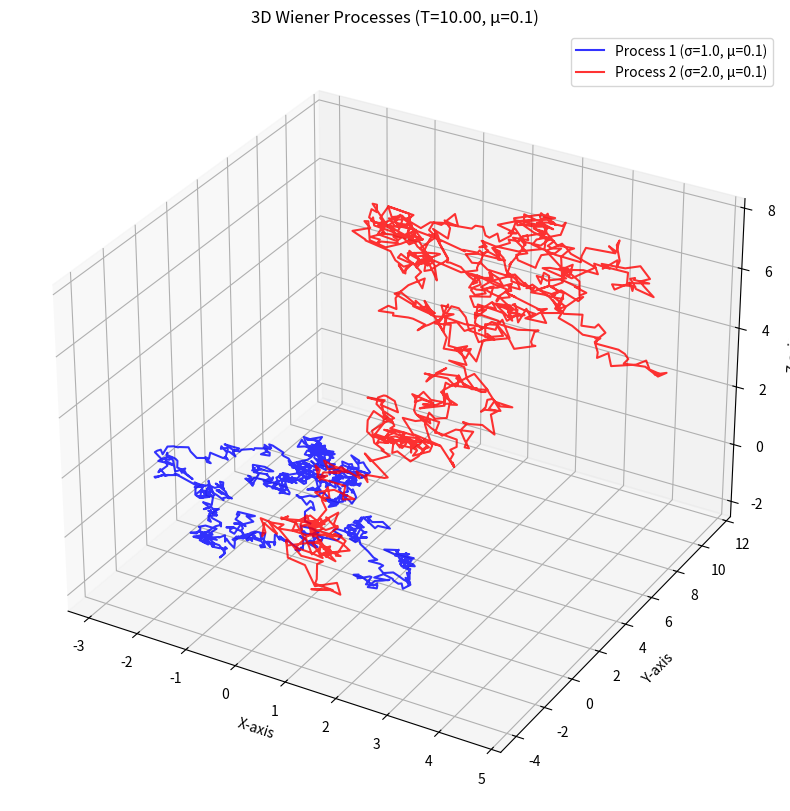

Python code for this plot:
import numpy as np
import matplotlib.pyplot as plt
import matplotlib; matplotlib.use('Agg')  # force non-interactive backend
from scipy.special import erfinv

def generate_wiener_process_3d(sigma, mu, num_steps, dt):
    """Generate a 3D Wiener process with drift mu and volatility sigma."""
    path = np.zeros((num_steps + 1, 3))
    
    for i in range(1, num_steps + 1):
        # Generate standard normal increments for 3D
        Z = np.sqrt(2) * erfinv(2 * np.random.rand(3) - 1)
        
        # Wiener increment: dW = mu*dt + sigma*sqrt(dt)*Z
        path[i] = path[i-1] + mu * dt + sigma * np.sqrt(dt) * Z
    
    return path

# Parameters
mu = 0.1
num_steps = 1000
dt = 0.01
sigma_values = [1.0, 2.0]

# Generate processes
paths = [generate_wiener_process_3d(sigma=s, mu=mu, num_steps=num_steps, dt=dt) 
         for s in sigma_values]

# Plot
total_time = num_steps * dt
fig = plt.figure(figsize=(12, 10))
ax = fig.add_subplot(111, projection='3d')

for i, (path, sigma) in enumerate(zip(paths, sigma_values)):
    ax.plot(path[:, 0], path[:, 1], path[:, 2], 
            label=f'Process {i+1} (σ={sigma}, μ={mu})', 
            color=['blue', 'red'][i], alpha=0.8)

ax.set_xlabel('X-axis')
ax.set_ylabel('Y-axis')
ax.set_zlabel('Z-axis')
ax.set_title(f'3D Wiener Processes (T={total_time:.2f}, μ={mu})') 
# The total time is 10 seconds, not 1000. 1000 steps, but each step is only 0.01 time units, so the total duration is 10 time units.
ax.legend()
ax.grid(True)
plt.savefig("wiener-process-viz.svg", format="svg", bbox_inches="tight")
plt.show()